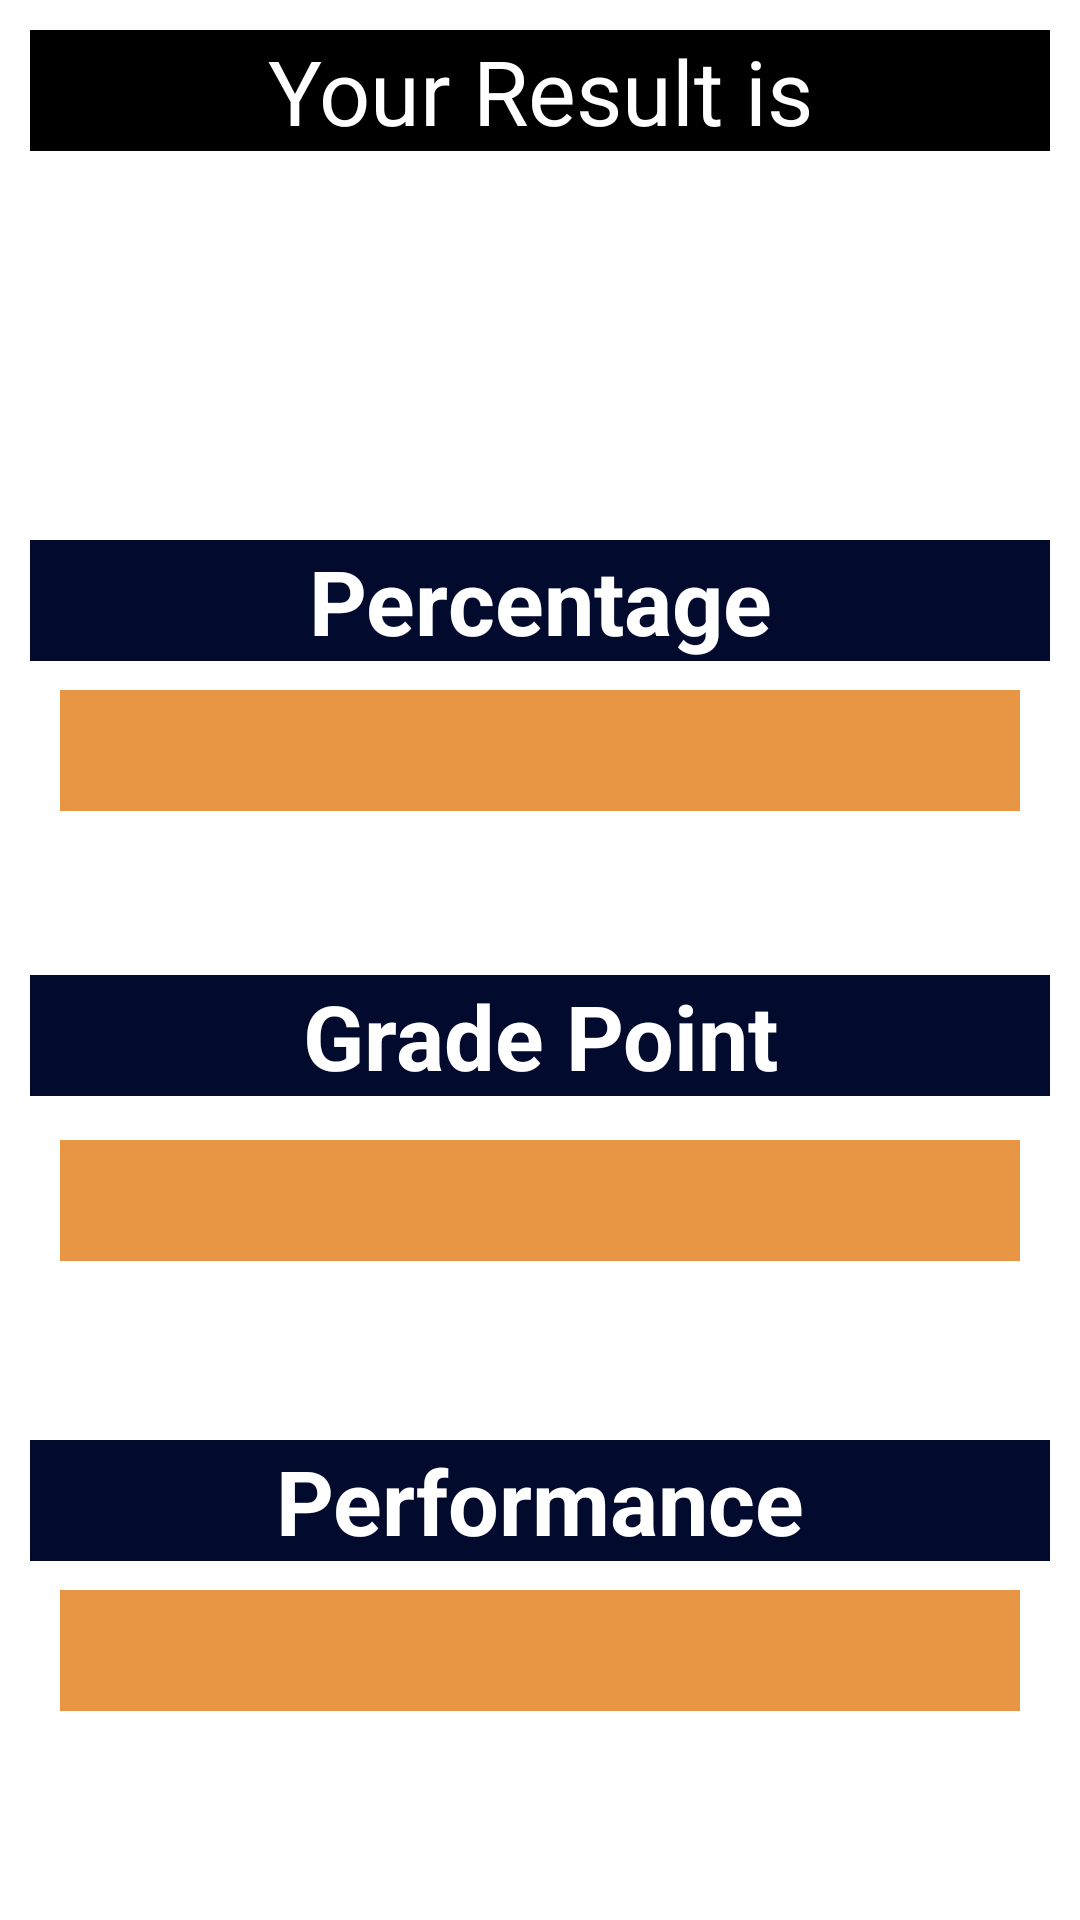

Android layout source for this screen:
<!-- AndroidManifest.xml: application theme Theme.Interface1 -->
<!-- res/layout/activity_year_wise2.xml -->
<?xml version="1.0" encoding="utf-8"?>
<androidx.constraintlayout.widget.ConstraintLayout xmlns:android="http://schemas.android.com/apk/res/android"
    xmlns:tools="http://schemas.android.com/tools"
    android:layout_width="match_parent"
    android:layout_height="match_parent"
    tools:context=".yearWise2"
    android:layout_marginTop="20dp"
    android:orientation="vertical">

    <LinearLayout
        android:layout_width="match_parent"
        android:layout_height="match_parent"
        android:padding="10dp"
        android:orientation="vertical">
        <TextView
            android:id="@+id/result"
            android:layout_width="match_parent"
            android:layout_height="wrap_content"
            android:background="@color/black"
            android:text="@string/your_result_is"
            android:textColor="@color/white"
            android:gravity="center"
            android:textSize="30sp"/>
    </LinearLayout>



    <LinearLayout
        android:layout_width="match_parent"
        android:layout_height="wrap_content"
        android:padding="10dp"
        tools:ignore="MissingConstraints">
        <TextView
            android:id="@+id/totalPercentage"
            android:layout_width="match_parent"
            android:layout_height="wrap_content"
            android:gravity="center"
            android:text="@string/percentage"
            android:textSize="30sp"
            android:textStyle="bold"
            android:layout_marginTop="170dp"
            android:background="#020B2E"
            android:textColor="@color/white"
            />
    </LinearLayout>

    <LinearLayout
        android:layout_width="match_parent"
        android:layout_height="wrap_content"
        android:padding="20dp"
        tools:ignore="MissingConstraints">
        <TextView
            android:id="@+id/totalPercent"
            android:layout_width="match_parent"
            android:layout_height="wrap_content"
            android:gravity="center"
            android:textSize="30sp"
            android:textStyle="bold"
            android:layout_marginTop="210dp"
            android:background="#E89643"
            android:textColor="@color/white" />
    </LinearLayout>

    <LinearLayout
        android:layout_width="match_parent"
        android:layout_height="wrap_content"
        android:padding="10dp"
        android:gravity=""
        tools:ignore="MissingConstraints">
        <TextView
            android:id="@+id/totalgpa"
            android:layout_width="match_parent"
            android:layout_height="wrap_content"
            android:gravity="center"
            android:text="@string/grade_point"
            android:textSize="30sp"
            android:textStyle="bold"
            android:layout_marginTop="315dp"
            android:background="#020B2E"
            android:textColor="@color/white" />
    </LinearLayout>
    <LinearLayout
        android:layout_width="match_parent"
        android:layout_height="wrap_content"
        android:padding="20dp"
        tools:ignore="MissingConstraints">
        <TextView
            android:id="@+id/totalGradePoint"
            android:layout_width="match_parent"
            android:layout_height="wrap_content"
            android:gravity="center"
            android:textSize="30sp"
            android:textStyle="bold"
            android:layout_marginTop="360dp"
            android:background="#E89643"
            android:textColor="@color/white" />
    </LinearLayout>

    <LinearLayout
        android:layout_width="match_parent"
        android:layout_height="wrap_content"
        android:padding="10dp"
        android:orientation="vertical"
        tools:ignore="MissingConstraints">
        <TextView
            android:id="@+id/feeds"
            android:layout_width="match_parent"
            android:layout_height="wrap_content"
            android:gravity="center"
            android:text="@string/performance"
            android:textSize="30sp"
            android:textStyle="bold"
            android:layout_marginTop="470dp"
            android:background="#020B2E"
            android:textColor="@color/white"
            />
    </LinearLayout>
    <LinearLayout
        android:layout_width="match_parent"
        android:layout_height="wrap_content"
        android:padding="20dp"
        tools:ignore="MissingConstraints">
        <TextView
            android:id="@+id/feedss"
            android:layout_width="match_parent"
            android:layout_height="wrap_content"
            android:gravity="center"
            android:textSize="30sp"
            android:textStyle="bold"
            android:layout_marginTop="510dp"
            android:background="#E89643"
            android:textColor="@color/white" />
    </LinearLayout>



</androidx.constraintlayout.widget.ConstraintLayout>
<!-- resources referenced by this layout -->
<resources>
  <string name="grade_point">Grade Point</string>
  <string name="percentage">Percentage</string>
  <string name="performance">Performance</string>
  <string name="your_result_is">Your Result is</string>
  <!-- not gathered from this repository: default colours our renderer supplied (Android Studio template values) -->
  <color name="black">#FF000000</color>
  <color name="white">#FFFFFFFF</color>
</resources>
